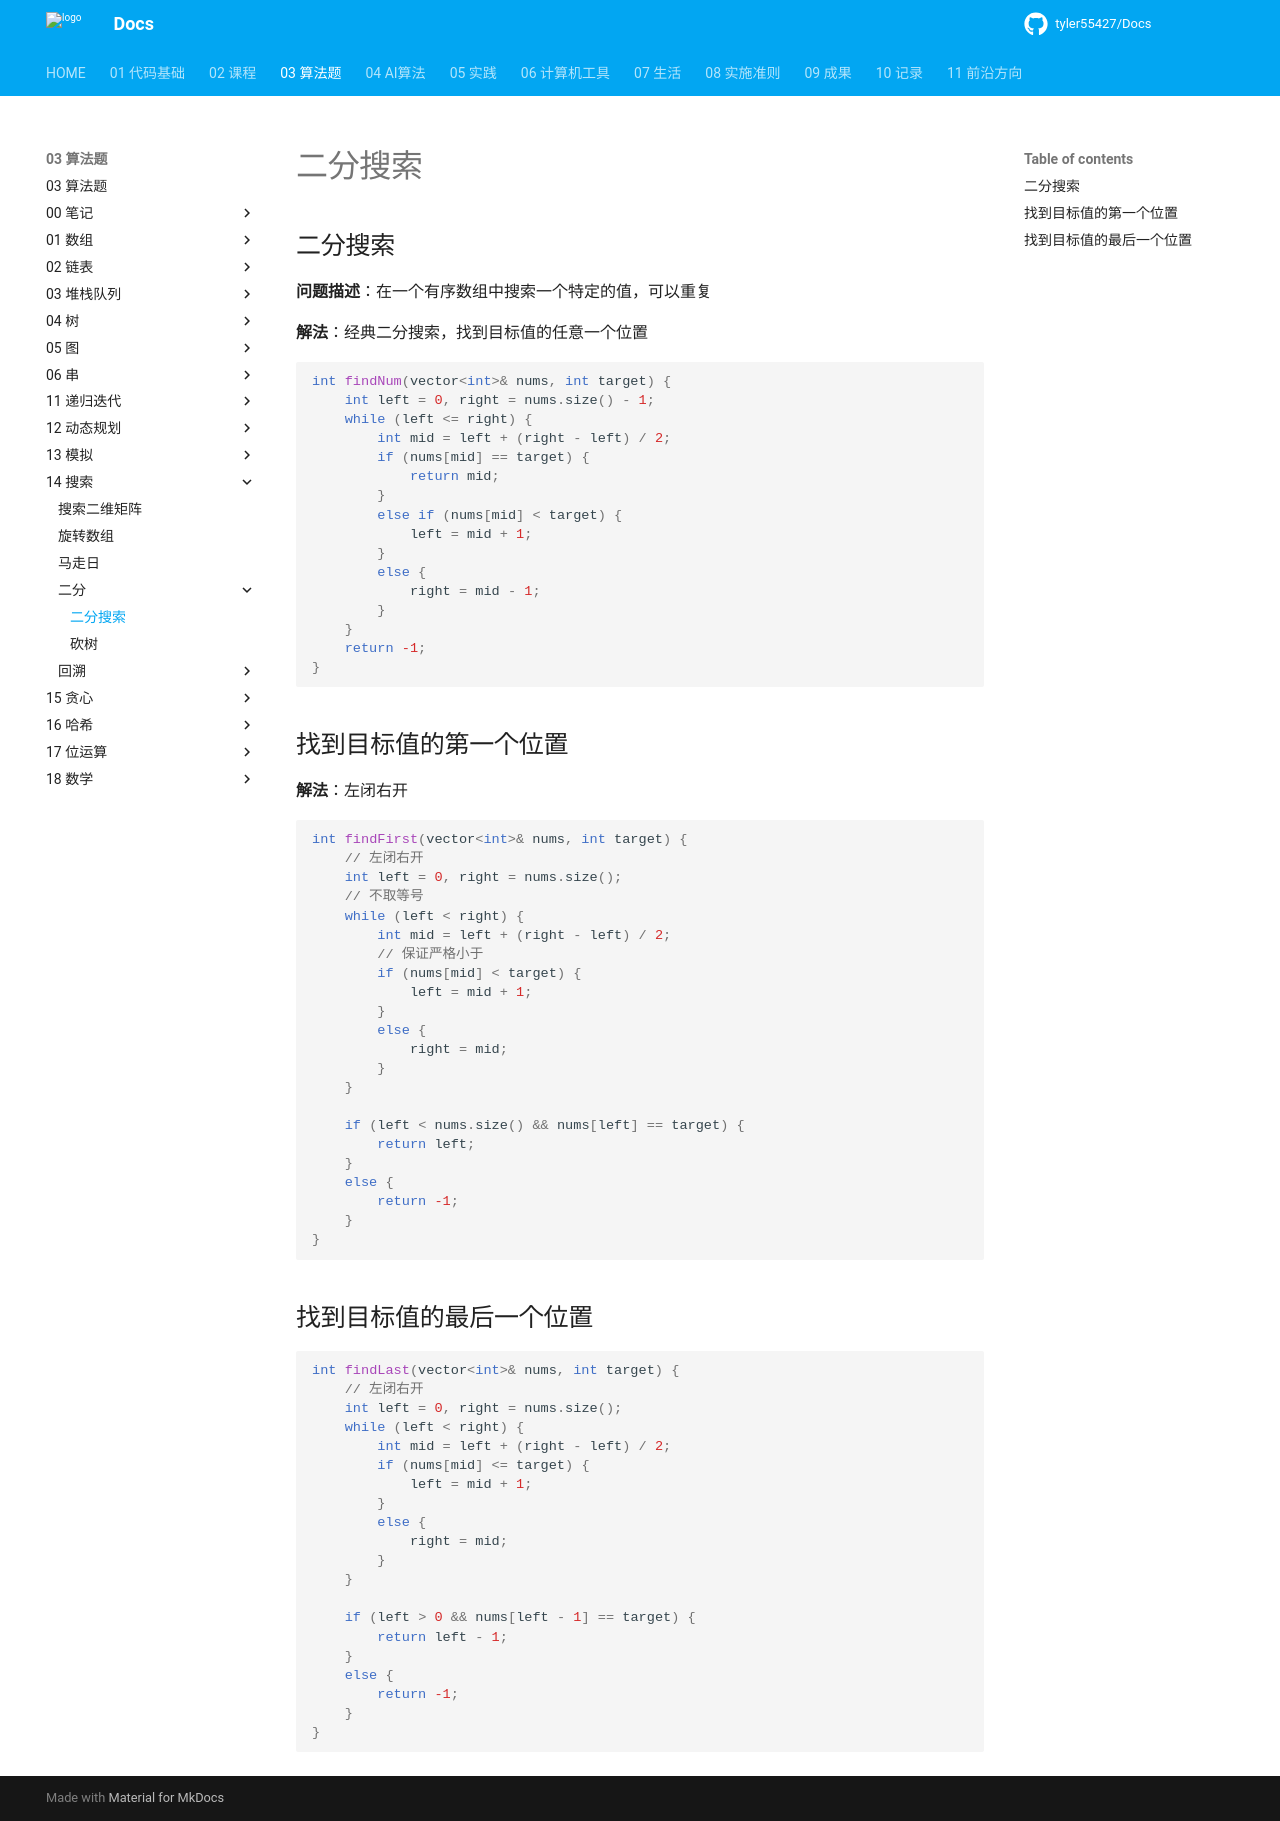

repository: tyler55427/Docs · page: 03_算法题/14_搜索/二分/二分搜索/index.html · generator: mkdocs

# 二分搜索

## 二分搜索

**问题描述**：在一个有序数组中搜索一个特定的值，可以重复

**解法**：经典二分搜索，找到目标值的任意一个位置

```cpp
int findNum(vector<int>& nums, int target) {
    int left = 0, right = nums.size() - 1;
    while (left <= right) {
        int mid = left + (right - left) / 2;
        if (nums[mid] == target) {
            return mid;
        }
        else if (nums[mid] < target) {
            left = mid + 1;
        }
        else {
            right = mid - 1;
        }
    }
    return -1;
}
```

## 找到目标值的第一个位置

**解法**：左闭右开

```cpp
int findFirst(vector<int>& nums, int target) {
    // 左闭右开
    int left = 0, right = nums.size();
    // 不取等号
    while (left < right) {
        int mid = left + (right - left) / 2;
        // 保证严格小于
        if (nums[mid] < target) {
            left = mid + 1;
        }
        else {
            right = mid;
        }
    }

    if (left < nums.size() && nums[left] == target) {
        return left;
    }
    else {
        return -1;
    }
}
```

## 找到目标值的最后一个位置

```cpp
int findLast(vector<int>& nums, int target) {
    // 左闭右开
    int left = 0, right = nums.size();
    while (left < right) {
        int mid = left + (right - left) / 2;
        if (nums[mid] <= target) {
            left = mid + 1;
        }
        else {
            right = mid;
        }
    }

    if (left > 0 && nums[left - 1] == target) {
        return left - 1;
    }
    else {
        return -1;
    }
}
```
